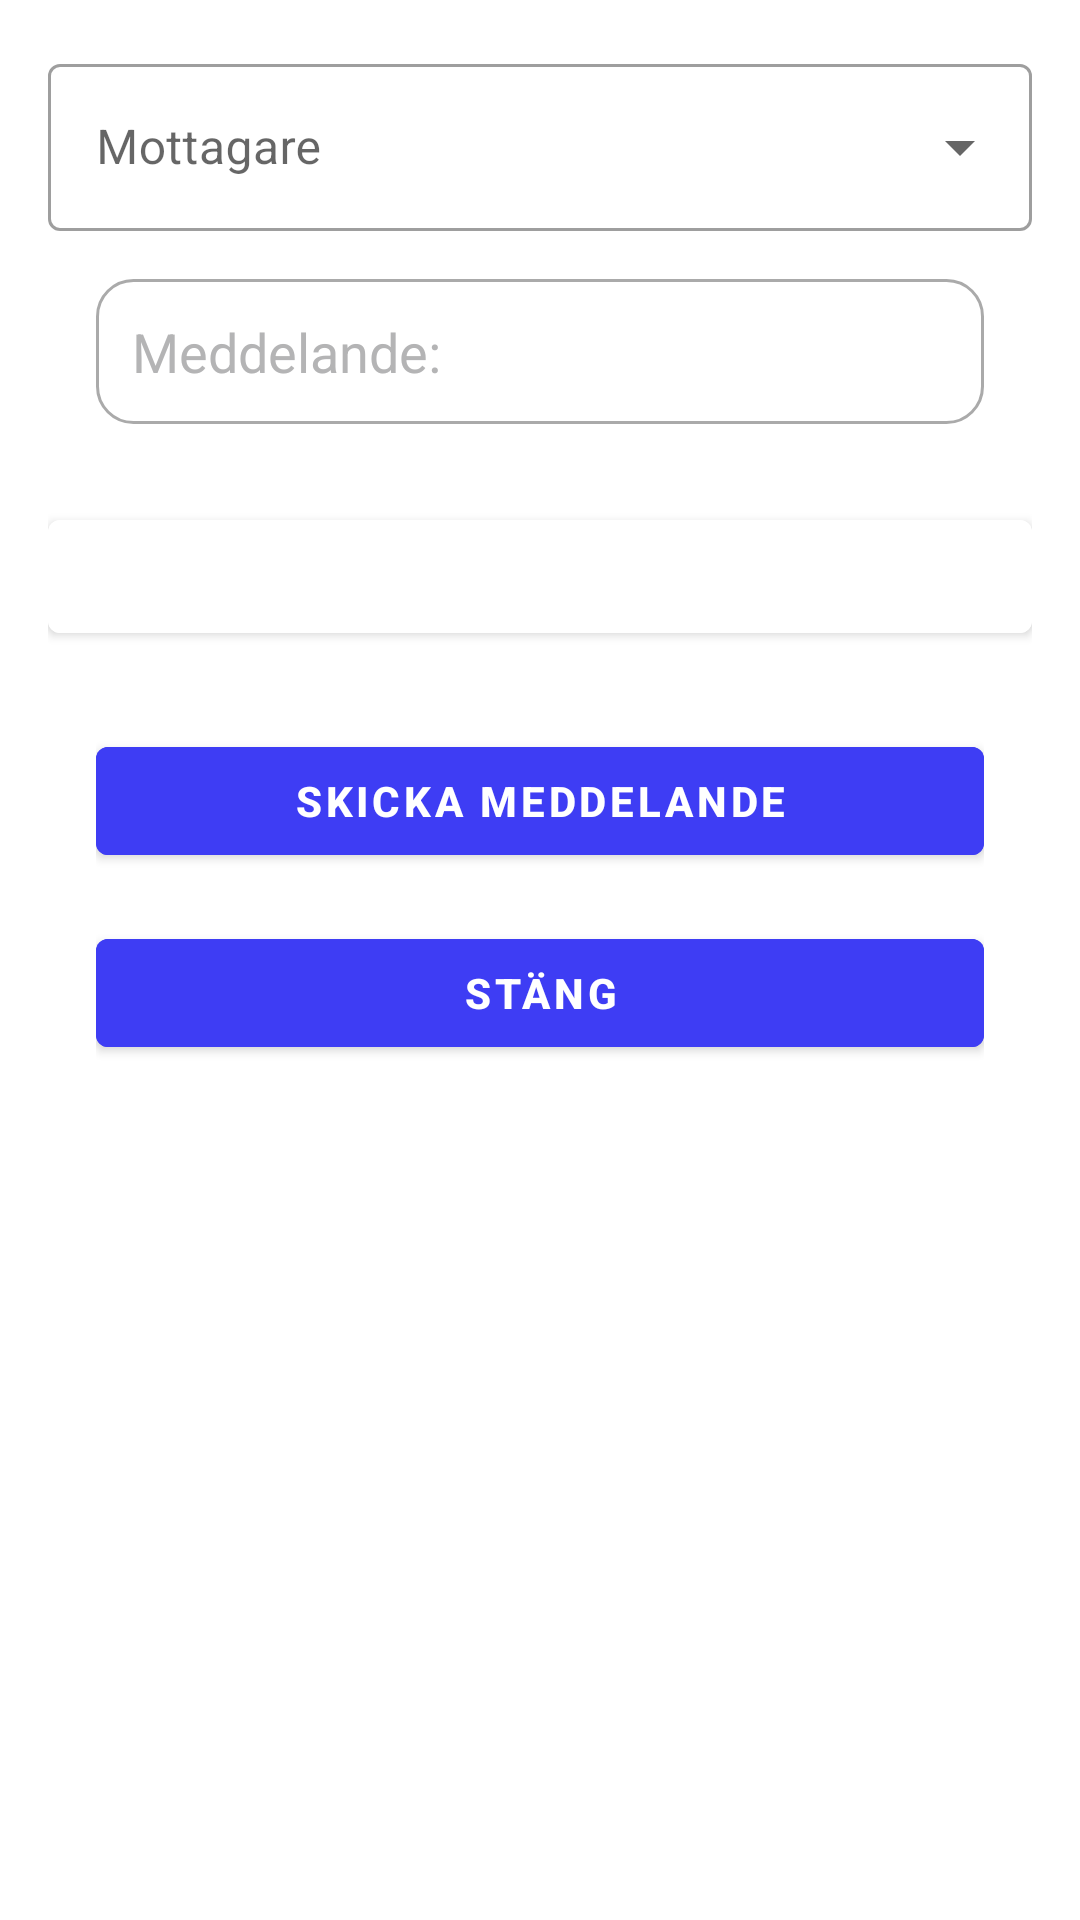

This screen was rendered from an Android layout file. Write that file and the resources it references.
<!-- AndroidManifest.xml: application theme Theme.Frontend_android -->
<!-- res/layout/add_message_form.xml -->
<LinearLayout android:id="@+id/message_form"
    android:layout_width="match_parent"
    android:layout_height="wrap_content"
    android:orientation="vertical"
    android:padding="16dp"
    android:elevation="4dp"
    xmlns:android="http://schemas.android.com/apk/res/android"
    xmlns:app="http://schemas.android.com/apk/res-auto">

    <com.google.android.material.textfield.TextInputLayout
        style="@style/Widget.MaterialComponents.TextInputLayout.OutlinedBox.ExposedDropdownMenu"
        android:layout_width="match_parent"
        android:layout_height="wrap_content"
        android:hint="@string/mottagare">

        <AutoCompleteTextView
            android:id="@+id/userDropdown"
            android:layout_width="match_parent"
            android:layout_height="wrap_content"
            android:inputType="text"
            android:imeOptions="actionDone" />
    </com.google.android.material.textfield.TextInputLayout>


    <LinearLayout
        android:layout_width="match_parent"
        android:layout_height="wrap_content"
        android:orientation="vertical"
        android:padding="16dp"
        android:elevation="4dp">


        <EditText
            android:id="@+id/content_value"
            android:layout_width="match_parent"
            android:layout_height="wrap_content"
            android:gravity="top|start"
            android:scrollbars="vertical"
            android:hint="@string/content"
            android:inputType="textMultiLine"
            android:layout_marginBottom="16dp">
        </EditText>
    </LinearLayout>



    <androidx.cardview.widget.CardView
        android:layout_width="match_parent"
        android:layout_height="wrap_content"
        android:elevation="4dp"
        android:padding="16dp"
        app:cardCornerRadius="4dp"
        android:background="?android:attr/selectableItemBackground"
        >

        <LinearLayout
            android:layout_width="match_parent"
            android:layout_height="wrap_content"
            android:orientation="horizontal"
            android:paddingBottom="8dp"
            android:background="@color/white"
            android:paddingStart="16dp"
            android:paddingEnd="16dp"
            android:paddingTop="8dp">
            <TextView
                android:id="@+id/name_key"
                android:layout_width="0dp"
                android:layout_height="wrap_content"
                android:layout_weight="1"
                android:textStyle="bold"
                android:textSize="16sp"
                android:textColor="@color/black" />

        </LinearLayout>


    </androidx.cardview.widget.CardView>



    <LinearLayout
        android:layout_width="match_parent"
        android:layout_height="wrap_content"
        android:orientation="vertical"
        android:padding="16dp"
        android:elevation="4dp">

    <com.google.android.material.button.MaterialButton
        android:id="@+id/create_msg_btn"
        android:text="@string/send"
        android:layout_height="wrap_content"
        android:layout_width="match_parent"
        android:layout_marginTop="16dp"
        android:textStyle="bold"
        />

    <com.google.android.material.button.MaterialButton
        android:id="@+id/close_dialog_btn"
        android:text="@string/close"
        android:layout_height="wrap_content"
        android:layout_width="match_parent"
        android:layout_marginTop="16dp"
        android:textStyle="bold"
        />
    </LinearLayout>

</LinearLayout>
<!-- resources referenced by this layout -->
<resources>
  <color name="black">#FF000000</color>
  <color name="white">#FFFFFFFF</color>
  <string name="close">Stäng</string>
  <string name="content">Meddelande:</string>
  <string name="mottagare">Mottagare</string>
  <string name="send">Skicka meddelande</string>
  <style name="Theme.Frontend_android" parent="Theme.MaterialComponents.DayNight.DarkActionBar">
          
          <item name="colorPrimary">@color/purple_500</item>
          <item name="colorPrimaryVariant">@color/purple_700</item>
          <item name="colorOnPrimary">@color/white</item>
          
          <item name="colorSecondary">@color/teal_200</item>
          <item name="colorSecondaryVariant">@color/teal_700</item>
          <item name="colorOnSecondary">@color/black</item>
          
          <item name="android:statusBarColor">?attr/colorPrimaryVariant</item>
          
          <item name="materialButtonStyle">@style/CustomMaterialButton</item>
  
          <item name="editTextStyle">@style/CustomEditTextStyle</item>
      </style>
  <color name="purple_500">#FF6200EE</color>
  <color name="purple_700">#FF3700B3</color>
  <color name="teal_200">#FF03DAC5</color>
  <color name="teal_700">#FF018786</color>
  <style name="CustomMaterialButton" parent="Widget.MaterialComponents.Button">
          <item name="android:layout_width">match_parent</item>
          <item name="android:layout_height">wrap_content</item>
          <item name="android:backgroundTint">@color/royal_blue</item>
          <item name="android:textColor">@color/white</item>
          <item name="iconGravity">textTop</item>
          <item name="iconPadding">8dp</item>
          <item name="cornerRadius">4dp</item>
      </style>
  <style name="CustomEditTextStyle" parent="Widget.AppCompat.EditText">
          <item name="android:background">@drawable/edit_text_draw</item>
          <item name="android:padding">12dp</item>
          <item name="android:textColor">@color/font_color_active</item>
          <item name="android:textColorHint">@color/font_color_inactive</item>
      </style>
  <color name="royal_blue">#3E3DF4</color>
  <!-- drawable edit_text_draw (drawable) -->
  <?xml version="1.0" encoding="utf-8"?>
  <shape xmlns:android="http://schemas.android.com/apk/res/android">
      <solid android:color="@android:color/white" />
      <corners android:radius="12dp"/>
      <stroke android:width="1dp" android:color="@android:color/darker_gray" />
  </shape>
  <color name="font_color_active">#353333</color>
  <color name="font_color_inactive">#B4B4B5</color>
</resources>
